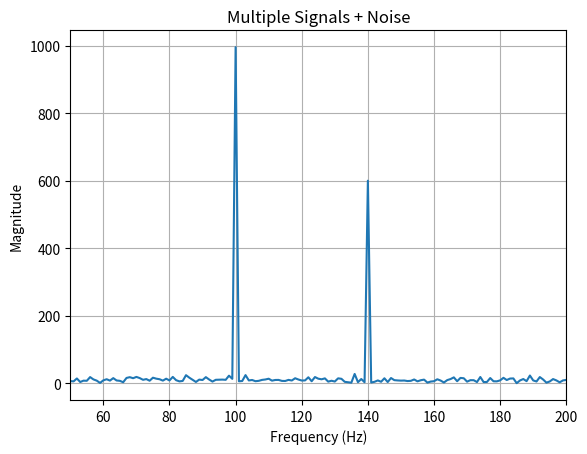

This figure's Python source:
import numpy as np
import matplotlib.pyplot as plt

np.random.seed(42)

fs = 1000
duration = 1

t = np.arange(0, duration, 1 / fs)

# Two complex signals
signal_1 = np.exp(1j * 2 * np.pi * 100 * t)
signal_2 = 0.6 * np.exp(1j * 2 * np.pi * 140 * t)

# Noise
noise = 0.25 * (
    np.random.randn(len(t))
    + 1j * np.random.randn(len(t))
)

# Received IQ
received = signal_1 + signal_2 + noise

# FFT
X = np.fft.fftshift(np.fft.fft(received))

freq = np.fft.fftshift(
    np.fft.fftfreq(len(received), 1 / fs)
)

# Magnitude
magnitude = np.abs(X)

# Plot
plt.plot(freq, magnitude)

plt.xlabel("Frequency (Hz)")
plt.ylabel("Magnitude")
plt.title("Multiple Signals + Noise")

plt.xlim(50, 200)
plt.grid()
plt.show()
